Run: headless pygame with SDL's dummy video driver; simulated clock (each Clock.tick advances the game by its frame time, no real sleeping); random seed 0; keys injected as events and as key.get_pressed() state; mouse plan: one left click at the window centre at the start of phase 2, then a move to the lower-right quarter at the start of phase 3.
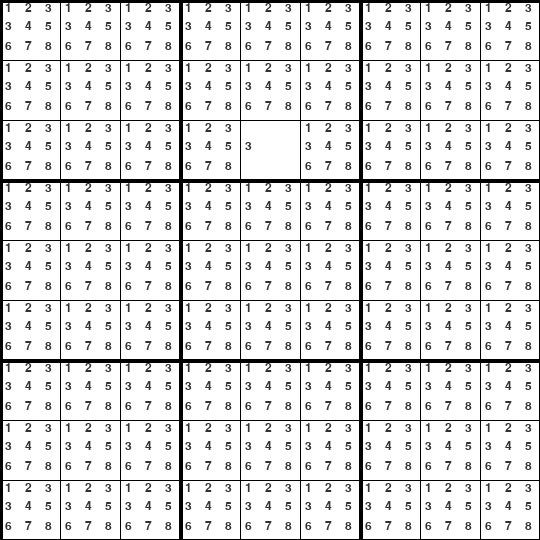
Frame 1 of 4 · flips 1–60 · no input
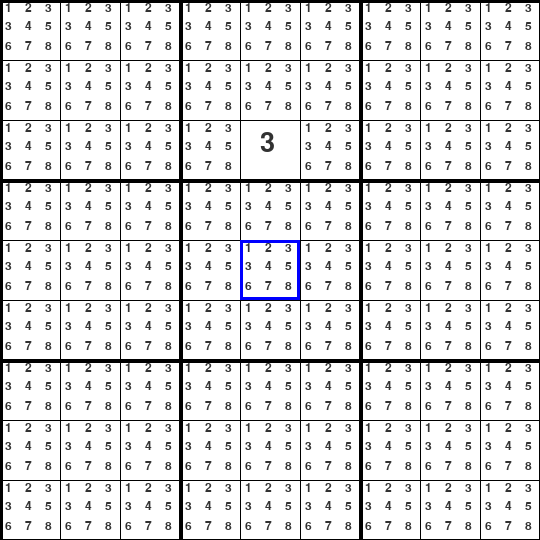
Frame 2 of 4 · flips 61–180 · clicked the window centre · tapped SPACE, RETURN · held RIGHT (→), D
Frame 3 of 4 · flips 181–300 · moved the mouse to the lower-right quarter · held DOWN (↓), S · screen unchanged from frame 2, image omitted
Frame 4 of 4 · flips 301–420 · held LEFT (←), A, UP (↑), W · screen unchanged from frame 3, image omitted

The pygame program that drew these frames:

import pygame
import sys

# Initialize Pygame
pygame.init()

# Constants
WIDTH, HEIGHT = 540, 540
ROWS, COLS = 9, 9
CELL_SIZE = WIDTH // COLS
LINE_COLOR = (0, 0, 0)
CHOSEN_LINE_COLOR = (1,1,1)
BG_COLOR = (255, 255, 255)
NUM_COLOR = (50, 50, 50)
BIG_FONT = pygame.font.SysFont("arial", 40)
SMALL_FONT = pygame.font.SysFont("arial", 18)


# Set up the window
screen = pygame.display.set_mode((WIDTH, HEIGHT))
pygame.display.set_caption("Sudoku")


class Cell:
    def __init__(self, row, col):
        self.row = row
        self.col = col
        self.value = 0
        self.selected = False
        self.potential_values=[True,True,True,True,True,True,True,True,True]

    def draw(self, screen):
        x = self.col * CELL_SIZE
        y = self.row * CELL_SIZE

        # Draw value
        if self.value != 0:
            text = BIG_FONT.render(str(self.value), True, NUM_COLOR)
            screen.blit(text, (x + CELL_SIZE // 3, y + CELL_SIZE // 6))
        else:
            if(self.potential_values[0]):
                text = SMALL_FONT.render("1", True, NUM_COLOR)
                screen.blit(text, ((x + CELL_SIZE// 3)-15, (y + CELL_SIZE // 6)-8))
            if(self.potential_values[1]):
                text = SMALL_FONT.render("2", True, NUM_COLOR)
                screen.blit(text, ((x + CELL_SIZE// 3)+5, (y + CELL_SIZE // 6)-8))
            if(self.potential_values[2]):
                text = SMALL_FONT.render("3", True, NUM_COLOR)
                screen.blit(text, ((x + CELL_SIZE// 3)+25, (y + CELL_SIZE // 6)-8))
            if(self.potential_values[3]):
                text = SMALL_FONT.render("3", True, NUM_COLOR)
                screen.blit(text, ((x + CELL_SIZE// 3)-15, (y + CELL_SIZE // 6)+10))
            if(self.potential_values[4]):
                text = SMALL_FONT.render("4", True, NUM_COLOR)
                screen.blit(text, ((x + CELL_SIZE// 3)+5, (y + CELL_SIZE // 6)+10))
            if(self.potential_values[5]):
                text = SMALL_FONT.render("5", True, NUM_COLOR)
                screen.blit(text, ((x + CELL_SIZE// 3)+25, (y + CELL_SIZE // 6)+10))
            if(self.potential_values[6]):
                text = SMALL_FONT.render("6", True, NUM_COLOR)
                screen.blit(text, ((x + CELL_SIZE// 3)-15, (y + CELL_SIZE // 6)+30))
            if(self.potential_values[7]):
                text = SMALL_FONT.render("7", True, NUM_COLOR)
                screen.blit(text, ((x + CELL_SIZE// 3)+5, (y + CELL_SIZE // 6)+30))
            if(self.potential_values[8]):
                text = SMALL_FONT.render("8", True, NUM_COLOR)
                screen.blit(text, ((x + CELL_SIZE// 3)+25, (y + CELL_SIZE // 6)+30))

        # Draw selection
        if self.selected:
            pygame.draw.rect(screen, (0, 0, 255), (x, y, CELL_SIZE, CELL_SIZE), 3)
    
    def potential_numbers_count(self):
        count = 0
        for pn in self.potential_values:
            if pn:
                count+=1
        return count


def draw_grid():
    screen.fill(BG_COLOR)

    # Draw thin and thick lines
    for i in range(ROWS + 1):
        thickness = 4 if i % 3 == 0 else 1
        pygame.draw.line(screen, LINE_COLOR, (0, i * CELL_SIZE), (WIDTH, i * CELL_SIZE), thickness)
        pygame.draw.line(screen, LINE_COLOR, (i * CELL_SIZE, 0), (i * CELL_SIZE, HEIGHT), thickness)

def solve(grid):
    for i in range(9):
        for j in range(9):
            onePotential(grid[i][j])


def onePotential(cell):
    if cell.potential_numbers_count() == 1:
        for i in range(9):
            if(cell.potential_values[i]):
                cell.value = i
                #cell.potential_values=[False,False,False,False,False,False,False,False,False]
                print("yippie")


# Create 9x9 grid of Cell objects
grid = [[Cell(row, col) for col in range(COLS)] for row in range(ROWS)]
chosen_cell=grid[0][0]
# Example: fill a few cells with dummy values
grid[0][0].value = 5
grid[1][3].value = 7
grid[4][4].value = 9

for i in range(9):
    for j in range(9):
        grid[i][j].value = 0

grid[2][4].potential_values=[False,False,False,True,False,False,False,False,False]

# Main loop
while True:
    for event in pygame.event.get():
        if event.type == pygame.QUIT:
            pygame.quit()
            sys.exit()
        if event.type == pygame.MOUSEBUTTONDOWN:
            mouse_x, mouse_y = pygame.mouse.get_pos()
            x_value = mouse_x//60
            y_value = mouse_y//60
            chosen_cell.selected = False
            chosen_cell = grid[y_value][x_value]
            chosen_cell.selected = True

        if event.type == pygame.KEYDOWN:
            if(event.key == pygame.K_1):
                chosen_cell.value = 1
            if(event.key == pygame.K_2):
                chosen_cell.value = 2
            if(event.key == pygame.K_3):
                chosen_cell.value = 3
            if(event.key == pygame.K_4):
                chosen_cell.value = 4
            if(event.key == pygame.K_5):
                chosen_cell.value = 5
            if(event.key == pygame.K_6):
                chosen_cell.value = 6
            if(event.key == pygame.K_7):
                chosen_cell.value = 7
            if(event.key == pygame.K_8):
                chosen_cell.value = 8
            if(event.key == pygame.K_9):
                chosen_cell.value = 9
            if(event.key==pygame.K_SPACE):
                solve(grid)

                
            

    draw_grid()

    # Draw all cells
    for row in grid:
        for cell in row:
            cell.draw(screen)

    pygame.display.flip()
